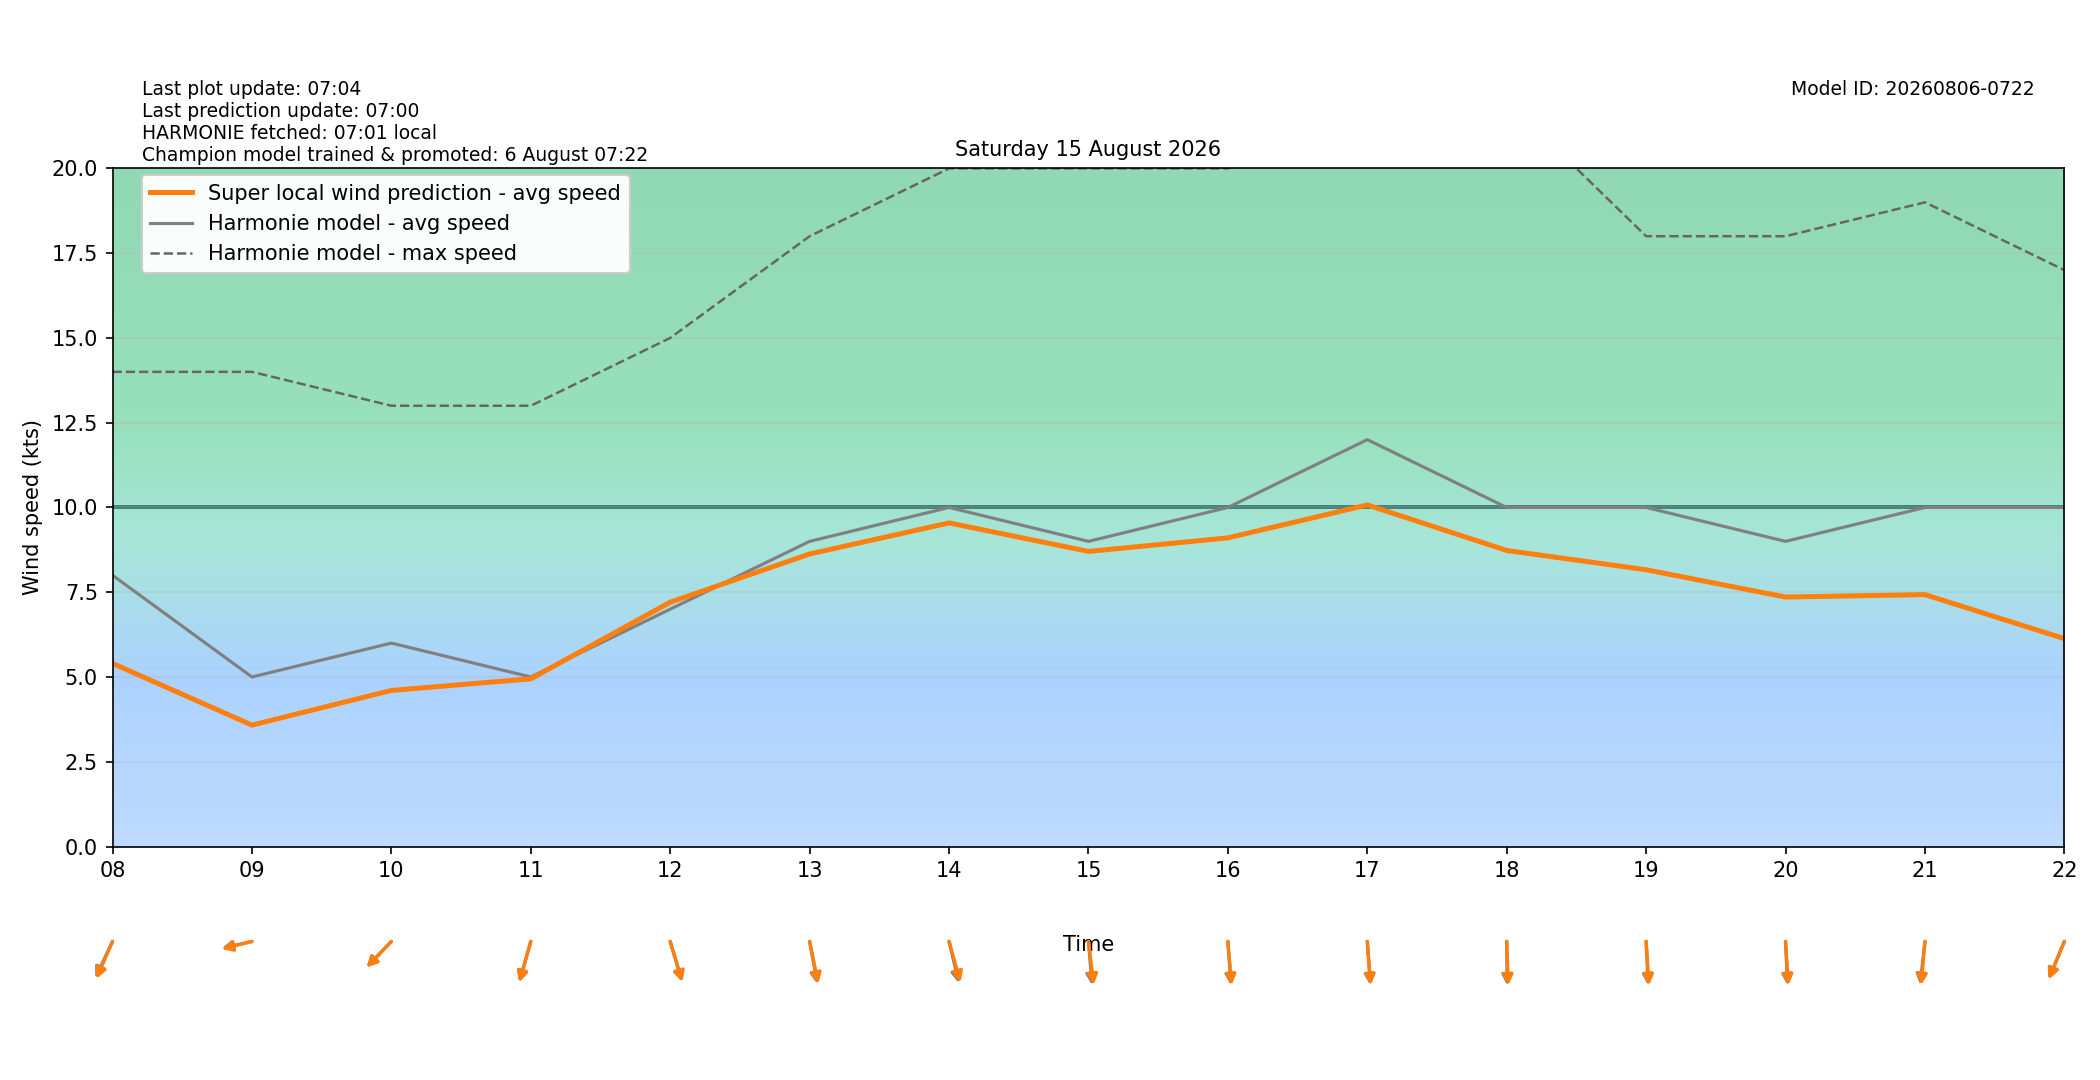

The file beside this chart, header and first rows:
target_time_utc, target_time_local, hour_utc, hour_local, forecast_wind_speed, forecast_wind_min, forecast_wind_max, lstm_pred_wind_speed, delta_speed_lstm_minus_forecast, forecast_wind_dir_deg, lstm_pred_wind_dir_deg, delta_dir_lstm_minus_forecast
2026-08-14T22:00:00Z, 2026-08-15T00:00:00+0200, 22, 00, 5.0, 5.0, 11.0, 3.448, -1.552, 9.0, 10.7, 1.698
2026-08-14T23:00:00Z, 2026-08-15T01:00:00+0200, 23, 01, 5.0, 5.0, 8.0, 2.891, -2.109, 6.0, 6.198, 0.1983
2026-08-15T00:00:00Z, 2026-08-15T02:00:00+0200, 00, 02, 5.0, 5.0, 9.0, 3.04, -1.96, 3.0, 2.542, -0.4584
2026-08-15T01:00:00Z, 2026-08-15T03:00:00+0200, 01, 03, 5.0, 5.0, 9.0, 3.012, -1.988, 9.0, 8.581, -0.4195
2026-08-15T02:00:00Z, 2026-08-15T04:00:00+0200, 02, 04, 6.0, 6.0, 10.0, 3.813, -2.187, 5.0, 5.094, 0.09366
2026-08-15T03:00:00Z, 2026-08-15T05:00:00+0200, 03, 05, 5.0, 5.0, 10.0, 3.514, -1.486, 8.0, 8.517, 0.5172
2026-08-15T04:00:00Z, 2026-08-15T06:00:00+0200, 04, 06, 5.0, 5.0, 9.0, 3.627, -1.373, 8.0, 8.002, 0.001984
2026-08-15T05:00:00Z, 2026-08-15T07:00:00+0200, 05, 07, 5.0, 5.0, 9.0, 3.814, -1.186, 14.0, 12.57, -1.435
2026-08-15T06:00:00Z, 2026-08-15T08:00:00+0200, 06, 08, 8.0, 8.0, 14.0, 5.4, -2.6, 34.0, 31.94, -2.059
2026-08-15T07:00:00Z, 2026-08-15T09:00:00+0200, 07, 09, 5.0, 5.0, 14.0, 3.581, -1.419, 81.0, 80.17, -0.829
2026-08-15T08:00:00Z, 2026-08-15T10:00:00+0200, 08, 10, 6.0, 6.0, 13.0, 4.604, -1.396, 54.0, 53.82, -0.1773
2026-08-15T09:00:00Z, 2026-08-15T11:00:00+0200, 09, 11, 5.0, 5.0, 13.0, 4.946, -0.05415, 22.0, 22.24, 0.2378
2026-08-15T10:00:00Z, 2026-08-15T12:00:00+0200, 10, 12, 7.0, 7.0, 15.0, 7.206, 0.2057, 337.0, 336.6, -0.3902
2026-08-15T11:00:00Z, 2026-08-15T13:00:00+0200, 11, 13, 9.0, 9.0, 18.0, 8.628, -0.3721, 345.0, 343.6, -1.417
2026-08-15T12:00:00Z, 2026-08-15T14:00:00+0200, 12, 14, 10.0, 10.0, 20.0, 9.544, -0.4561, 341.0, 337.9, -3.052
2026-08-15T13:00:00Z, 2026-08-15T15:00:00+0200, 13, 15, 9.0, 9.0, 20.0, 8.704, -0.2963, 353.0, 349.9, -3.056
2026-08-15T14:00:00Z, 2026-08-15T16:00:00+0200, 14, 16, 10.0, 10.0, 20.0, 9.102, -0.8977, 354.0, 353.1, -0.9118
2026-08-15T15:00:00Z, 2026-08-15T17:00:00+0200, 15, 17, 12.0, 12.0, 22.0, 10.07, -1.925, 354.0, 353.6, -0.415
2026-08-15T16:00:00Z, 2026-08-15T18:00:00+0200, 16, 18, 10.0, 10.0, 22.0, 8.731, -1.269, 359.0, 357.2, -1.811
2026-08-15T17:00:00Z, 2026-08-15T19:00:00+0200, 17, 19, 10.0, 10.0, 18.0, 8.163, -1.837, 356.0, 354.6, -1.429
2026-08-15T18:00:00Z, 2026-08-15T20:00:00+0200, 18, 20, 9.0, 9.0, 18.0, 7.358, -1.642, 356.0, 354.6, -1.386
2026-08-15T19:00:00Z, 2026-08-15T21:00:00+0200, 19, 21, 10.0, 10.0, 19.0, 7.43, -2.57, 9.0, 7.294, -1.706
2026-08-15T20:00:00Z, 2026-08-15T22:00:00+0200, 20, 22, 10.0, 10.0, 17.0, 6.13, -3.87, 31.0, 30.64, -0.3615
2026-08-15T21:00:00Z, 2026-08-15T23:00:00+0200, 21, 23, 8.0, 8.0, 17.0, 4.758, -3.242, 46.0, 44.37, -1.632
